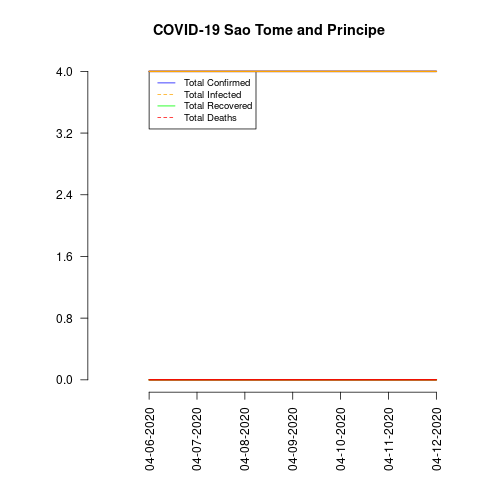

Values plotted in this chart, from the file beside it:
date, total_confirmed, total_deaths, total_recovered, total_infected, mortality_rate, recovery_rate, daily_growth_rate
04-06-2020, 4, 0, 0, 4, 0.0, 0.0, 0
04-07-2020, 4, 0, 0, 4, 0.0, 0.0, 0.0
04-08-2020, 4, 0, 0, 4, 0.0, 0.0, 0.0
04-09-2020, 4, 0, 0, 4, 0.0, 0.0, 0.0
04-10-2020, 4, 0, 0, 4, 0.0, 0.0, 0.0
04-11-2020, 4, 0, 0, 4, 0.0, 0.0, 0.0
04-12-2020, 4, 0, 0, 4, 0.0, 0.0, 0.0
